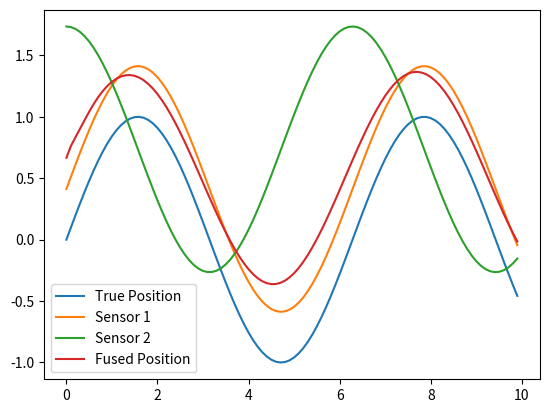

The matplotlib source for this figure:
import numpy as np
import matplotlib.pyplot as plt

# Define sensor models
def measure_position(x, noise_std):
    return x + np.random.normal(0, noise_std)

# Simulate sensor data
dt = 0.1
time = np.arange(0, 10, dt)
print(time)
true_position = np.sin(time)
true_position2= np.cos(time)
sensor1_data = measure_position(true_position, 0.5)
sensor2_data = measure_position(true_position2, 0.8)

# Implement Kalman Filter
x = np.array([[0], [0]])  # Initial state (position, velocity)
P = np.eye(2)  # Initial covariance matrix
Q = np.array([[0.01, 0], [0, 0.01]])  # Process noise covariance
R = np.array([[0.25, 0], [0, 0.64]])  # Measurement noise covariance
F = np.array([[1, dt], [0, 1]])  # State transition matrix
H = np.array([[1, 0], [1, 0]])  # Measurement matrix

fused_position = []
for i in range(len(time)):
    # Prediction  (Projection into K+1  - fig 11.1 https://web.mit.edu/kirtley/kirtley/binlustuff/literature/control/Kalman%20filter.pdf)
    x = F @ x
    P = F @ P @ F.T + Q

    # Update
    z = np.array([[sensor1_data[i]], [sensor2_data[i]]])
    K = P @ H.T @ np.linalg.inv(H @ P @ H.T + R)  #Kalman Gain
    x = x + K @ (z - H @ x)  #Update Estimate
    P = (np.eye(2) - K @ H) @ P  #Update Covariance

    fused_position.append(x[0, 0])

# Evaluate performance
plt.plot(time, true_position, label='True Position')
plt.plot(time, sensor1_data, label='Sensor 1')
plt.plot(time, sensor2_data, label='Sensor 2')
plt.plot(time, fused_position, label='Fused Position')
plt.legend()
plt.show()
